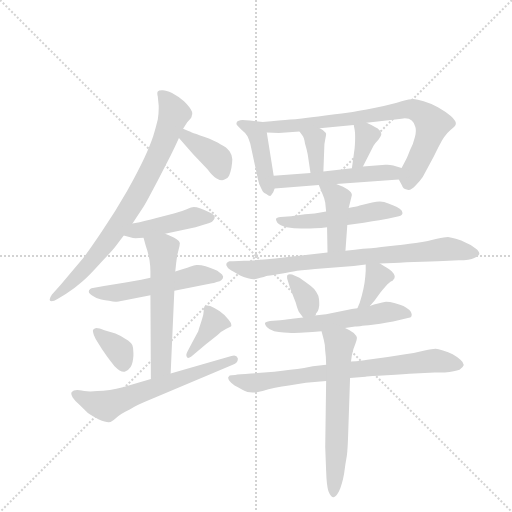
t = 0.00 s
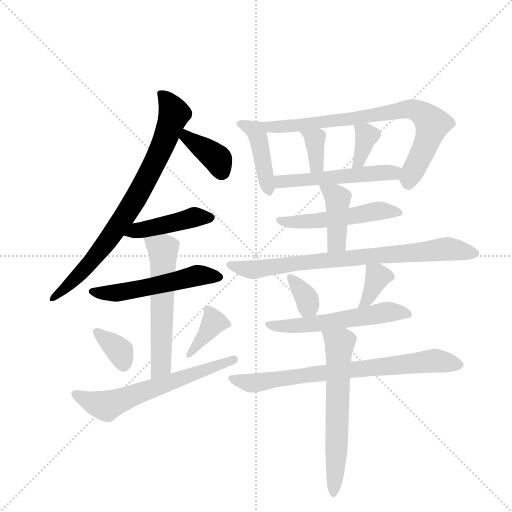
t = 2.83 s
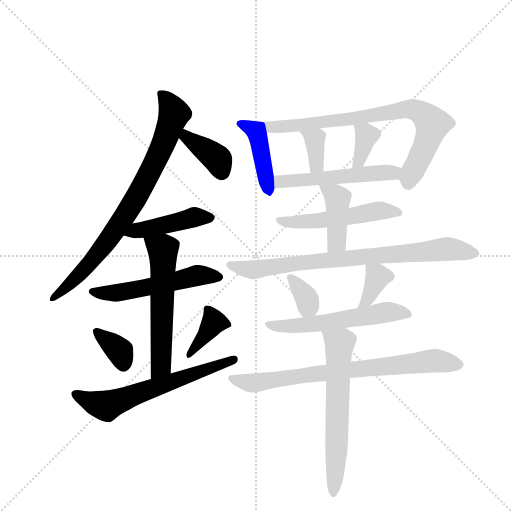
t = 5.66 s
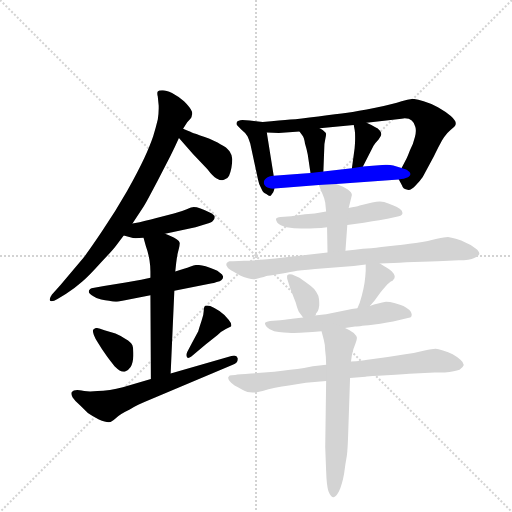
t = 8.48 s
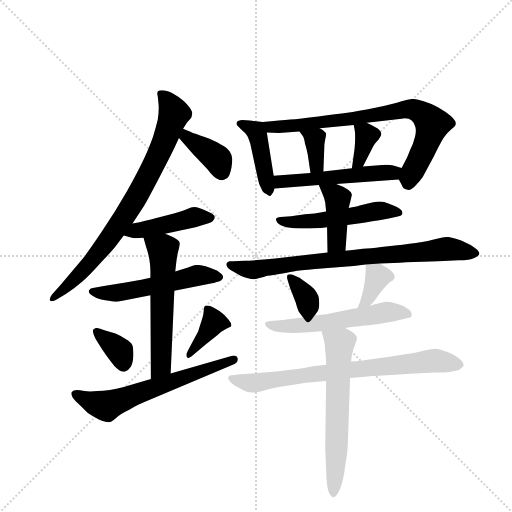
t = 11.31 s
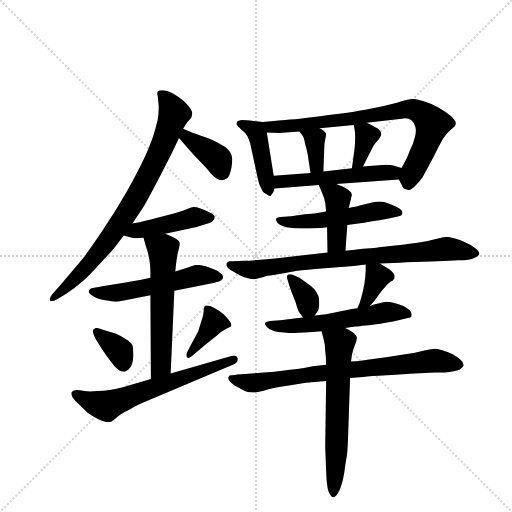
t = 14.14 s

The animated SVG that drew these frames (rendered in a browser with its animation timeline set to each time). Animation: 21 CSS @keyframes rules; one cycle of 14.14 s.

<svg version="1.1" viewBox="0 0 1024 1024" xmlns="http://www.w3.org/2000/svg">
  <g stroke="lightgray" stroke-dasharray="1,1" stroke-width="1" transform="scale(4, 4)">
    <line x1="0" y1="0" x2="256" y2="256"></line>
    <line x1="256" y1="0" x2="0" y2="256"></line>
    <line x1="128" y1="0" x2="128" y2="256"></line>
    <line x1="0" y1="128" x2="256" y2="128"></line>
  </g>
  <g transform="scale(0.92, -0.92) translate(60, -900)">
    <style type="text/css">
      
        @keyframes keyframes0 {
          from {
            stroke: blue;
            stroke-dashoffset: 799;
            stroke-width: 128;
          }
          72% {
            animation-timing-function: step-end;
            stroke: blue;
            stroke-dashoffset: 0;
            stroke-width: 128;
          }
          to {
            stroke: black;
            stroke-width: 1024;
          }
        }
        #make-me-a-hanzi-animation-0 {
          animation: keyframes0 0.9002278645833334s both;
          animation-delay: 0s;
          animation-timing-function: linear;
        }
      
        @keyframes keyframes1 {
          from {
            stroke: blue;
            stroke-dashoffset: 381;
            stroke-width: 128;
          }
          55% {
            animation-timing-function: step-end;
            stroke: blue;
            stroke-dashoffset: 0;
            stroke-width: 128;
          }
          to {
            stroke: black;
            stroke-width: 1024;
          }
        }
        #make-me-a-hanzi-animation-1 {
          animation: keyframes1 0.56005859375s both;
          animation-delay: 0.9002278645833334s;
          animation-timing-function: linear;
        }
      
        @keyframes keyframes2 {
          from {
            stroke: blue;
            stroke-dashoffset: 442;
            stroke-width: 128;
          }
          59% {
            animation-timing-function: step-end;
            stroke: blue;
            stroke-dashoffset: 0;
            stroke-width: 128;
          }
          to {
            stroke: black;
            stroke-width: 1024;
          }
        }
        #make-me-a-hanzi-animation-2 {
          animation: keyframes2 0.6097005208333334s both;
          animation-delay: 1.4602864583333335s;
          animation-timing-function: linear;
        }
      
        @keyframes keyframes3 {
          from {
            stroke: blue;
            stroke-dashoffset: 534;
            stroke-width: 128;
          }
          63% {
            animation-timing-function: step-end;
            stroke: blue;
            stroke-dashoffset: 0;
            stroke-width: 128;
          }
          to {
            stroke: black;
            stroke-width: 1024;
          }
        }
        #make-me-a-hanzi-animation-3 {
          animation: keyframes3 0.6845703125s both;
          animation-delay: 2.069986979166667s;
          animation-timing-function: linear;
        }
      
        @keyframes keyframes4 {
          from {
            stroke: blue;
            stroke-dashoffset: 575;
            stroke-width: 128;
          }
          65% {
            animation-timing-function: step-end;
            stroke: blue;
            stroke-dashoffset: 0;
            stroke-width: 128;
          }
          to {
            stroke: black;
            stroke-width: 1024;
          }
        }
        #make-me-a-hanzi-animation-4 {
          animation: keyframes4 0.7179361979166666s both;
          animation-delay: 2.754557291666667s;
          animation-timing-function: linear;
        }
      
        @keyframes keyframes5 {
          from {
            stroke: blue;
            stroke-dashoffset: 361;
            stroke-width: 128;
          }
          54% {
            animation-timing-function: step-end;
            stroke: blue;
            stroke-dashoffset: 0;
            stroke-width: 128;
          }
          to {
            stroke: black;
            stroke-width: 1024;
          }
        }
        #make-me-a-hanzi-animation-5 {
          animation: keyframes5 0.5437825520833334s both;
          animation-delay: 3.4724934895833335s;
          animation-timing-function: linear;
        }
      
        @keyframes keyframes6 {
          from {
            stroke: blue;
            stroke-dashoffset: 379;
            stroke-width: 128;
          }
          55% {
            animation-timing-function: step-end;
            stroke: blue;
            stroke-dashoffset: 0;
            stroke-width: 128;
          }
          to {
            stroke: black;
            stroke-width: 1024;
          }
        }
        #make-me-a-hanzi-animation-6 {
          animation: keyframes6 0.5584309895833334s both;
          animation-delay: 4.016276041666667s;
          animation-timing-function: linear;
        }
      
        @keyframes keyframes7 {
          from {
            stroke: blue;
            stroke-dashoffset: 625;
            stroke-width: 128;
          }
          67% {
            animation-timing-function: step-end;
            stroke: blue;
            stroke-dashoffset: 0;
            stroke-width: 128;
          }
          to {
            stroke: black;
            stroke-width: 1024;
          }
        }
        #make-me-a-hanzi-animation-7 {
          animation: keyframes7 0.7586263020833334s both;
          animation-delay: 4.57470703125s;
          animation-timing-function: linear;
        }
      
        @keyframes keyframes8 {
          from {
            stroke: blue;
            stroke-dashoffset: 432;
            stroke-width: 128;
          }
          58% {
            animation-timing-function: step-end;
            stroke: blue;
            stroke-dashoffset: 0;
            stroke-width: 128;
          }
          to {
            stroke: black;
            stroke-width: 1024;
          }
        }
        #make-me-a-hanzi-animation-8 {
          animation: keyframes8 0.6015625s both;
          animation-delay: 5.333333333333333s;
          animation-timing-function: linear;
        }
      
        @keyframes keyframes9 {
          from {
            stroke: blue;
            stroke-dashoffset: 776;
            stroke-width: 128;
          }
          72% {
            animation-timing-function: step-end;
            stroke: blue;
            stroke-dashoffset: 0;
            stroke-width: 128;
          }
          to {
            stroke: black;
            stroke-width: 1024;
          }
        }
        #make-me-a-hanzi-animation-9 {
          animation: keyframes9 0.8815104166666666s both;
          animation-delay: 5.934895833333333s;
          animation-timing-function: linear;
        }
      
        @keyframes keyframes10 {
          from {
            stroke: blue;
            stroke-dashoffset: 353;
            stroke-width: 128;
          }
          53% {
            animation-timing-function: step-end;
            stroke: blue;
            stroke-dashoffset: 0;
            stroke-width: 128;
          }
          to {
            stroke: black;
            stroke-width: 1024;
          }
        }
        #make-me-a-hanzi-animation-10 {
          animation: keyframes10 0.5372721354166666s both;
          animation-delay: 6.81640625s;
          animation-timing-function: linear;
        }
      
        @keyframes keyframes11 {
          from {
            stroke: blue;
            stroke-dashoffset: 355;
            stroke-width: 128;
          }
          54% {
            animation-timing-function: step-end;
            stroke: blue;
            stroke-dashoffset: 0;
            stroke-width: 128;
          }
          to {
            stroke: black;
            stroke-width: 1024;
          }
        }
        #make-me-a-hanzi-animation-11 {
          animation: keyframes11 0.5388997395833334s both;
          animation-delay: 7.353678385416667s;
          animation-timing-function: linear;
        }
      
        @keyframes keyframes12 {
          from {
            stroke: blue;
            stroke-dashoffset: 525;
            stroke-width: 128;
          }
          63% {
            animation-timing-function: step-end;
            stroke: blue;
            stroke-dashoffset: 0;
            stroke-width: 128;
          }
          to {
            stroke: black;
            stroke-width: 1024;
          }
        }
        #make-me-a-hanzi-animation-12 {
          animation: keyframes12 0.67724609375s both;
          animation-delay: 7.892578125s;
          animation-timing-function: linear;
        }
      
        @keyframes keyframes13 {
          from {
            stroke: blue;
            stroke-dashoffset: 521;
            stroke-width: 128;
          }
          63% {
            animation-timing-function: step-end;
            stroke: blue;
            stroke-dashoffset: 0;
            stroke-width: 128;
          }
          to {
            stroke: black;
            stroke-width: 1024;
          }
        }
        #make-me-a-hanzi-animation-13 {
          animation: keyframes13 0.6739908854166666s both;
          animation-delay: 8.56982421875s;
          animation-timing-function: linear;
        }
      
        @keyframes keyframes14 {
          from {
            stroke: blue;
            stroke-dashoffset: 416;
            stroke-width: 128;
          }
          58% {
            animation-timing-function: step-end;
            stroke: blue;
            stroke-dashoffset: 0;
            stroke-width: 128;
          }
          to {
            stroke: black;
            stroke-width: 1024;
          }
        }
        #make-me-a-hanzi-animation-14 {
          animation: keyframes14 0.5885416666666666s both;
          animation-delay: 9.243815104166666s;
          animation-timing-function: linear;
        }
      
        @keyframes keyframes15 {
          from {
            stroke: blue;
            stroke-dashoffset: 794;
            stroke-width: 128;
          }
          72% {
            animation-timing-function: step-end;
            stroke: blue;
            stroke-dashoffset: 0;
            stroke-width: 128;
          }
          to {
            stroke: black;
            stroke-width: 1024;
          }
        }
        #make-me-a-hanzi-animation-15 {
          animation: keyframes15 0.8961588541666666s both;
          animation-delay: 9.832356770833332s;
          animation-timing-function: linear;
        }
      
        @keyframes keyframes16 {
          from {
            stroke: blue;
            stroke-dashoffset: 347;
            stroke-width: 128;
          }
          53% {
            animation-timing-function: step-end;
            stroke: blue;
            stroke-dashoffset: 0;
            stroke-width: 128;
          }
          to {
            stroke: black;
            stroke-width: 1024;
          }
        }
        #make-me-a-hanzi-animation-16 {
          animation: keyframes16 0.5323893229166666s both;
          animation-delay: 10.728515624999998s;
          animation-timing-function: linear;
        }
      
        @keyframes keyframes17 {
          from {
            stroke: blue;
            stroke-dashoffset: 360;
            stroke-width: 128;
          }
          54% {
            animation-timing-function: step-end;
            stroke: blue;
            stroke-dashoffset: 0;
            stroke-width: 128;
          }
          to {
            stroke: black;
            stroke-width: 1024;
          }
        }
        #make-me-a-hanzi-animation-17 {
          animation: keyframes17 0.54296875s both;
          animation-delay: 11.260904947916664s;
          animation-timing-function: linear;
        }
      
        @keyframes keyframes18 {
          from {
            stroke: blue;
            stroke-dashoffset: 565;
            stroke-width: 128;
          }
          65% {
            animation-timing-function: step-end;
            stroke: blue;
            stroke-dashoffset: 0;
            stroke-width: 128;
          }
          to {
            stroke: black;
            stroke-width: 1024;
          }
        }
        #make-me-a-hanzi-animation-18 {
          animation: keyframes18 0.7097981770833334s both;
          animation-delay: 11.803873697916664s;
          animation-timing-function: linear;
        }
      
        @keyframes keyframes19 {
          from {
            stroke: blue;
            stroke-dashoffset: 756;
            stroke-width: 128;
          }
          71% {
            animation-timing-function: step-end;
            stroke: blue;
            stroke-dashoffset: 0;
            stroke-width: 128;
          }
          to {
            stroke: black;
            stroke-width: 1024;
          }
        }
        #make-me-a-hanzi-animation-19 {
          animation: keyframes19 0.865234375s both;
          animation-delay: 12.513671874999998s;
          animation-timing-function: linear;
        }
      
        @keyframes keyframes20 {
          from {
            stroke: blue;
            stroke-dashoffset: 624;
            stroke-width: 128;
          }
          67% {
            animation-timing-function: step-end;
            stroke: blue;
            stroke-dashoffset: 0;
            stroke-width: 128;
          }
          to {
            stroke: black;
            stroke-width: 1024;
          }
        }
        #make-me-a-hanzi-animation-20 {
          animation: keyframes20 0.7578125s both;
          animation-delay: 13.378906249999998s;
          animation-timing-function: linear;
        }
      
    </style>
    
      <path d="M 228 414 L 253 452 Q 261 466 281 504 L 311 562 Q 321 582 329 600 L 338 620 L 347 634 L 354 642 Q 357 645 357 649 Q 358 651 358 653 Q 358 657 355 662 Q 351 669 340 680 Q 329 690 314 698 Q 301 704 294 704 L 292 704 Q 285 704 283 701 Q 282 700 282 697 Q 282 694 283 690 L 285 670 L 285 664 Q 285 654 283 640 Q 279 623 273 604 Q 267 586 254 557 Q 241 529 216 484 Q 191 440 161 396 Q 132 353 121 339 L 71 280 L 53 260 Q 48 253 48 249 Q 48 247 49 246 Q 50 245 52 245 Q 57 245 65 250 L 83 261 Q 101 272 119 288 Q 135 302 160 330 Q 185 356 193 367 L 209 388 L 228 414 Z" fill="lightgray"></path>
    
      <path d="M 329 600 L 359 566 L 391 532 Q 403 516 411 512 Q 418 508 423 508 Q 425 508 427 509 Q 435 511 438 518 Q 441 525 443 535 Q 445 547 445 554 Q 445 562 439 571 Q 433 580 420 586 Q 407 594 385 602 Q 363 610 357 612 Q 352 614 338 620 C 310 632 309 622 329 600 Z" fill="lightgray"></path>
    
      <path d="M 209 388 L 223 384 Q 229 382 235 382 Q 241 382 252 383 L 299 392 L 365 406 L 388 413 Q 400 416 403 420 Q 407 424 407 429 Q 406 433 396 438 Q 385 444 376 447 Q 367 450 361 450 Q 357 450 346 445 Q 335 440 318 436 L 280 426 Q 268 422 256 420 Q 245 417 228 414 C 198 409 180 396 209 388 Z" fill="lightgray"></path>
    
      <path d="M 267 296 L 247 292 L 213 286 L 166 278 L 142 274 Q 139 274 136 272 Q 133 270 133 266 Q 133 262 143 256 Q 151 250 160 249 Q 169 247 177 246 Q 186 244 191 244 Q 196 244 209 247 L 267 258 L 319 268 L 401 284 Q 404 284 411 287 Q 419 289 421 291 Q 425 294 425 298 L 425 299 Q 424 303 418 307 Q 413 312 406 314 Q 399 317 387 321 Q 377 324 370 324 L 367 324 Q 363 324 353 320 Q 343 316 321 310 L 267 296 Z" fill="lightgray"></path>
    
      <path d="M 252 383 L 257 365 Q 263 348 265 334 Q 267 321 267 310 L 267 296 L 267 258 L 268 76 C 268 46 310 58 311 88 L 319 268 L 321 310 L 323 328 Q 325 346 328 356 Q 331 367 331 372 Q 330 376 324 380 Q 319 384 313 386 Q 308 388 299 392 C 271 404 244 412 252 383 Z" fill="lightgray"></path>
    
      <path d="M 142 182 L 142 181 Q 142 178 144 172 Q 147 164 154 153 Q 161 141 172 126 Q 183 111 189 104 Q 201 92 209 92 L 211 92 Q 219 94 224 102 Q 229 110 230 126 L 230 133 Q 230 144 228 149 Q 225 156 213 163 Q 201 171 191 175 L 167 182 Q 155 187 150 187 Q 147 187 146 186 Q 142 184 142 182 Z" fill="lightgray"></path>
    
      <path d="M 347 135 Q 345 131 345 128 Q 345 125 347 123 Q 348 122 349 122 Q 352 122 356 125 L 387 151 L 413 172 Q 421 180 431 185 Q 441 189 442 190 Q 443 191 443 193 Q 443 198 437 205 Q 430 215 417 224 Q 405 232 397 235 Q 393 236 390 236 Q 387 236 386 235 Q 383 234 383 225 Q 383 216 378 202 Q 373 187 371 180 L 357 154 L 347 135 Z" fill="lightgray"></path>
    
      <path d="M 268 76 L 207 58 Q 193 54 179 52 Q 163 50 152 50 Q 144 49 136 49 Q 129 49 123 50 Q 111 52 108 52 Q 99 52 96 48 Q 95 47 95 44 Q 95 41 98 36 Q 103 28 115 18 L 131 2 Q 141 -5 155 -12 Q 169 -18 176 -18 Q 181 -18 183 -16 Q 186 -14 193 -8 Q 201 0 222 10 Q 243 22 254 26 L 446 107 Q 457 111 457 119 L 457 121 Q 455 127 449 127 Q 446 127 443 126 L 311 88 L 268 76 Z" fill="lightgray"></path>
    
      <path d="M 511 635 L 483 638 Q 477 639 467 639 Q 457 638 455 635 Q 454 633 454 631 Q 454 630 455 628 Q 457 625 465 618 Q 474 611 478 604 Q 481 598 484 588 L 501 509 Q 503 498 508 490 Q 512 480 519 478 Q 524 474 527 474 Q 528 474 529 475 Q 531 478 534 482 L 537 490 L 535 518 L 520 612 C 516 634 516 634 511 635 Z" fill="lightgray"></path>
    
      <path d="M 807 510 L 814 497 Q 816 490 824 488 Q 826 487 828 487 Q 835 487 843 496 Q 853 506 859 515 L 883 560 Q 901 597 907 604 Q 913 612 920 618 Q 927 624 929 626 Q 931 629 931 632 Q 931 638 920 648 Q 908 658 892 667 Q 875 676 861 680 Q 847 684 839 685 Q 831 685 813 680 Q 795 674 756 666 Q 716 658 695 655 Q 673 652 632 647 Q 591 642 571 640 Q 551 638 511 635 C 481 633 490 613 520 612 L 546 611 L 591 614 L 635 621 L 709 628 L 737 633 L 813 642 Q 817 643 820 643 Q 830 643 835 638 Q 841 633 843 624 Q 844 620 844 616 Q 844 610 842 602 Q 839 588 831 573 Q 825 557 821 550 Q 818 544 813 535 C 803 517 803 517 807 510 Z" fill="lightgray"></path>
    
      <path d="M 591 614 L 597 606 Q 601 602 603 588 Q 607 575 609 564 L 615 524 C 619 494 642 497 643 527 L 645 580 Q 645 588 647 597 Q 649 606 649 609 Q 648 612 645 614 Q 643 617 635 621 C 609 635 573 638 591 614 Z" fill="lightgray"></path>
    
      <path d="M 709 628 L 711 618 Q 712 612 712 604 L 712 597 Q 712 590 711 578 L 705 534 C 701 504 715 511 729 538 L 752 583 Q 756 590 763 597 Q 769 604 769 608 Q 769 612 766 616 Q 762 621 755 624 Q 748 628 737 633 C 710 646 705 648 709 628 Z" fill="lightgray"></path>
    
      <path d="M 671 500 L 807 510 C 837 512 842 527 813 535 L 795 540 Q 788 542 782 542 L 778 542 L 729 538 L 705 534 L 643 527 L 615 524 L 535 518 C 505 516 507 488 537 490 L 633 498 L 671 500 Z" fill="lightgray"></path>
    
      <path d="M 695 411 L 731 416 Q 771 422 785 425 L 807 430 Q 815 432 815 437 Q 815 442 809 446 Q 804 450 794 454 Q 784 458 775 461 Q 771 462 766 462 Q 759 462 749 460 L 722 453 Q 714 450 698 448 L 649 440 L 624 436 L 603 434 L 573 430 L 550 428 Q 541 427 540 424 L 540 423 Q 540 421 543 416 Q 548 410 563 406 Q 579 403 595 403 L 605 403 Q 614 403 624 404 Q 639 404 651 406 L 695 411 Z" fill="lightgray"></path>
    
      <path d="M 691 355 L 695 411 L 698 448 L 701 460 L 705 476 Q 705 482 696 488 Q 688 494 671 500 C 643 510 625 517 633 498 L 640 481 Q 645 470 647 460 L 649 440 L 651 406 L 652 351 C 653 321 689 325 691 355 Z" fill="lightgray"></path>
    
      <path d="M 766 327 L 795 328 Q 820 330 858 331 Q 895 332 915 333 L 937 334 Q 962 334 971 339 Q 981 344 982 348 L 982 349 Q 982 354 974 360 Q 965 368 954 372 Q 943 378 931 381 Q 921 384 914 385 Q 907 385 890 381 Q 873 376 844 372 Q 814 368 804 367 L 769 363 Q 745 360 729 359 Q 713 357 691 355 L 652 351 L 633 349 L 609 346 L 538 338 Q 499 334 471 333 L 447 332 L 439 332 Q 435 331 433 328 Q 432 326 432 325 Q 432 322 434 320 Q 436 315 447 310 L 462 301 Q 469 297 479 295 Q 487 293 491 293 L 493 293 Q 497 293 506 296 Q 514 298 519 300 Q 523 301 544 304 Q 565 308 578 310 Q 591 312 625 315 L 709 322 L 735 325 L 766 327 Z" fill="lightgray"></path>
    
      <path d="M 624 214 L 631 224 Q 633 228 634 236 L 634 242 Q 634 250 632 257 Q 628 266 623 272 Q 617 278 607 285 L 591 296 L 575 303 Q 572 304 570 304 Q 567 304 565 302 Q 564 300 564 298 Q 564 295 565 292 L 571 273 L 583 242 Q 587 227 590 222 L 599 210 C 610 195 610 195 624 214 Z" fill="lightgray"></path>
    
      <path d="M 744 235 L 754 246 L 767 264 Q 781 281 785 284 Q 789 288 792 289 Q 795 290 795 292 Q 798 294 798 298 L 798 300 Q 797 305 792 310 Q 787 314 781 318 Q 775 321 766 327 C 741 343 735 347 735 325 L 735 312 Q 735 310 734 298 Q 733 286 730 272 Q 727 258 722 242 L 717 230 C 705 202 724 213 744 235 Z" fill="lightgray"></path>
    
      <path d="M 690 187 L 712 190 Q 714 190 750 194 Q 785 199 806 204 L 829 209 Q 835 210 835 216 L 835 217 Q 835 221 830 226 Q 823 232 817 235 Q 811 238 799 241 Q 787 244 779 244 Q 771 243 762 240 Q 753 238 744 235 L 717 230 L 705 228 L 665 220 Q 657 218 649 217 L 624 214 L 599 210 L 575 207 Q 571 206 549 204 L 527 202 Q 517 200 516 198 L 516 197 Q 516 195 520 189 Q 525 183 536 180 Q 546 178 557 177 Q 567 176 573 176 Q 583 176 601 177 Q 619 178 639 180 L 690 187 Z" fill="lightgray"></path>
    
      <path d="M 649 107 L 620 104 L 601 100 Q 573 96 536 92 L 486 88 Q 459 86 451 85 L 444 84 Q 438 84 437 81 Q 436 80 436 79 Q 436 76 439 72 Q 443 67 450 62 Q 457 58 465 54 Q 471 50 478 48 Q 483 47 489 47 L 495 47 Q 499 47 511 50 Q 523 54 538 57 Q 553 60 568 62 Q 583 65 605 68 L 649 72 L 701 78 L 735 81 Q 741 82 781 84 Q 821 87 841 88 L 885 90 L 907 90 Q 929 92 939 96 Q 947 102 948 106 L 948 107 Q 948 112 941 118 Q 933 125 924 130 Q 915 134 903 138 Q 892 142 887 142 Q 880 142 863 138 Q 845 133 821 130 L 783 124 L 739 118 Q 727 116 703 114 L 649 107 Z" fill="lightgray"></path>
    
      <path d="M 639 180 L 644 161 Q 647 150 647 137 Q 649 124 649 107 L 649 72 L 647 -72 L 649 -124 Q 650 -156 654 -168 Q 659 -180 664 -181 L 665 -181 Q 670 -181 677 -168 Q 684 -153 688 -130 Q 691 -107 694 -91 Q 696 -75 697 -40 L 701 78 L 703 114 L 705 128 Q 707 140 713 154 Q 716 162 716 166 Q 715 170 709 176 Q 702 182 690 187 C 663 200 631 209 639 180 Z" fill="lightgray"></path>
    
    
      <clipPath id="make-me-a-hanzi-clip-0">
        <path d="M 228 414 L 253 452 Q 261 466 281 504 L 311 562 Q 321 582 329 600 L 338 620 L 347 634 L 354 642 Q 357 645 357 649 Q 358 651 358 653 Q 358 657 355 662 Q 351 669 340 680 Q 329 690 314 698 Q 301 704 294 704 L 292 704 Q 285 704 283 701 Q 282 700 282 697 Q 282 694 283 690 L 285 670 L 285 664 Q 285 654 283 640 Q 279 623 273 604 Q 267 586 254 557 Q 241 529 216 484 Q 191 440 161 396 Q 132 353 121 339 L 71 280 L 53 260 Q 48 253 48 249 Q 48 247 49 246 Q 50 245 52 245 Q 57 245 65 250 L 83 261 Q 101 272 119 288 Q 135 302 160 330 Q 185 356 193 367 L 209 388 L 228 414 Z"></path>
      </clipPath>
      <path clip-path="url(#make-me-a-hanzi-clip-0)" d="M 289 697 L 319 653 L 256 506 L 207 423 L 142 335 L 52 249" fill="none" id="make-me-a-hanzi-animation-0" stroke-dasharray="671 1342" stroke-linecap="round"></path>
    
      <clipPath id="make-me-a-hanzi-clip-1">
        <path d="M 329 600 L 359 566 L 391 532 Q 403 516 411 512 Q 418 508 423 508 Q 425 508 427 509 Q 435 511 438 518 Q 441 525 443 535 Q 445 547 445 554 Q 445 562 439 571 Q 433 580 420 586 Q 407 594 385 602 Q 363 610 357 612 Q 352 614 338 620 C 310 632 309 622 329 600 Z"></path>
      </clipPath>
      <path clip-path="url(#make-me-a-hanzi-clip-1)" d="M 342 612 L 348 600 L 410 557 L 421 523" fill="none" id="make-me-a-hanzi-animation-1" stroke-dasharray="253 506" stroke-linecap="round"></path>
    
      <clipPath id="make-me-a-hanzi-clip-2">
        <path d="M 209 388 L 223 384 Q 229 382 235 382 Q 241 382 252 383 L 299 392 L 365 406 L 388 413 Q 400 416 403 420 Q 407 424 407 429 Q 406 433 396 438 Q 385 444 376 447 Q 367 450 361 450 Q 357 450 346 445 Q 335 440 318 436 L 280 426 Q 268 422 256 420 Q 245 417 228 414 C 198 409 180 396 209 388 Z"></path>
      </clipPath>
      <path clip-path="url(#make-me-a-hanzi-clip-2)" d="M 217 389 L 238 399 L 360 428 L 397 428" fill="none" id="make-me-a-hanzi-animation-2" stroke-dasharray="314 628" stroke-linecap="round"></path>
    
      <clipPath id="make-me-a-hanzi-clip-3">
        <path d="M 267 296 L 247 292 L 213 286 L 166 278 L 142 274 Q 139 274 136 272 Q 133 270 133 266 Q 133 262 143 256 Q 151 250 160 249 Q 169 247 177 246 Q 186 244 191 244 Q 196 244 209 247 L 267 258 L 319 268 L 401 284 Q 404 284 411 287 Q 419 289 421 291 Q 425 294 425 298 L 425 299 Q 424 303 418 307 Q 413 312 406 314 Q 399 317 387 321 Q 377 324 370 324 L 367 324 Q 363 324 353 320 Q 343 316 321 310 L 267 296 Z"></path>
      </clipPath>
      <path clip-path="url(#make-me-a-hanzi-clip-3)" d="M 142 266 L 186 262 L 369 301 L 416 299" fill="none" id="make-me-a-hanzi-animation-3" stroke-dasharray="406 812" stroke-linecap="round"></path>
    
      <clipPath id="make-me-a-hanzi-clip-4">
        <path d="M 252 383 L 257 365 Q 263 348 265 334 Q 267 321 267 310 L 267 296 L 267 258 L 268 76 C 268 46 310 58 311 88 L 319 268 L 321 310 L 323 328 Q 325 346 328 356 Q 331 367 331 372 Q 330 376 324 380 Q 319 384 313 386 Q 308 388 299 392 C 271 404 244 412 252 383 Z"></path>
      </clipPath>
      <path clip-path="url(#make-me-a-hanzi-clip-4)" d="M 261 381 L 294 357 L 295 340 L 290 105 L 274 84" fill="none" id="make-me-a-hanzi-animation-4" stroke-dasharray="447 894" stroke-linecap="round"></path>
    
      <clipPath id="make-me-a-hanzi-clip-5">
        <path d="M 142 182 L 142 181 Q 142 178 144 172 Q 147 164 154 153 Q 161 141 172 126 Q 183 111 189 104 Q 201 92 209 92 L 211 92 Q 219 94 224 102 Q 229 110 230 126 L 230 133 Q 230 144 228 149 Q 225 156 213 163 Q 201 171 191 175 L 167 182 Q 155 187 150 187 Q 147 187 146 186 Q 142 184 142 182 Z"></path>
      </clipPath>
      <path clip-path="url(#make-me-a-hanzi-clip-5)" d="M 147 182 L 200 136 L 210 103" fill="none" id="make-me-a-hanzi-animation-5" stroke-dasharray="233 466" stroke-linecap="round"></path>
    
      <clipPath id="make-me-a-hanzi-clip-6">
        <path d="M 347 135 Q 345 131 345 128 Q 345 125 347 123 Q 348 122 349 122 Q 352 122 356 125 L 387 151 L 413 172 Q 421 180 431 185 Q 441 189 442 190 Q 443 191 443 193 Q 443 198 437 205 Q 430 215 417 224 Q 405 232 397 235 Q 393 236 390 236 Q 387 236 386 235 Q 383 234 383 225 Q 383 216 378 202 Q 373 187 371 180 L 357 154 L 347 135 Z"></path>
      </clipPath>
      <path clip-path="url(#make-me-a-hanzi-clip-6)" d="M 390 228 L 405 200 L 350 127" fill="none" id="make-me-a-hanzi-animation-6" stroke-dasharray="251 502" stroke-linecap="round"></path>
    
      <clipPath id="make-me-a-hanzi-clip-7">
        <path d="M 268 76 L 207 58 Q 193 54 179 52 Q 163 50 152 50 Q 144 49 136 49 Q 129 49 123 50 Q 111 52 108 52 Q 99 52 96 48 Q 95 47 95 44 Q 95 41 98 36 Q 103 28 115 18 L 131 2 Q 141 -5 155 -12 Q 169 -18 176 -18 Q 181 -18 183 -16 Q 186 -14 193 -8 Q 201 0 222 10 Q 243 22 254 26 L 446 107 Q 457 111 457 119 L 457 121 Q 455 127 449 127 Q 446 127 443 126 L 311 88 L 268 76 Z"></path>
      </clipPath>
      <path clip-path="url(#make-me-a-hanzi-clip-7)" d="M 104 44 L 133 28 L 171 18 L 450 120" fill="none" id="make-me-a-hanzi-animation-7" stroke-dasharray="497 994" stroke-linecap="round"></path>
    
      <clipPath id="make-me-a-hanzi-clip-8">
        <path d="M 511 635 L 483 638 Q 477 639 467 639 Q 457 638 455 635 Q 454 633 454 631 Q 454 630 455 628 Q 457 625 465 618 Q 474 611 478 604 Q 481 598 484 588 L 501 509 Q 503 498 508 490 Q 512 480 519 478 Q 524 474 527 474 Q 528 474 529 475 Q 531 478 534 482 L 537 490 L 535 518 L 520 612 C 516 634 516 634 511 635 Z"></path>
      </clipPath>
      <path clip-path="url(#make-me-a-hanzi-clip-8)" d="M 461 632 L 499 609 L 525 480" fill="none" id="make-me-a-hanzi-animation-8" stroke-dasharray="304 608" stroke-linecap="round"></path>
    
      <clipPath id="make-me-a-hanzi-clip-9">
        <path d="M 807 510 L 814 497 Q 816 490 824 488 Q 826 487 828 487 Q 835 487 843 496 Q 853 506 859 515 L 883 560 Q 901 597 907 604 Q 913 612 920 618 Q 927 624 929 626 Q 931 629 931 632 Q 931 638 920 648 Q 908 658 892 667 Q 875 676 861 680 Q 847 684 839 685 Q 831 685 813 680 Q 795 674 756 666 Q 716 658 695 655 Q 673 652 632 647 Q 591 642 571 640 Q 551 638 511 635 C 481 633 490 613 520 612 L 546 611 L 591 614 L 635 621 L 709 628 L 737 633 L 813 642 Q 817 643 820 643 Q 830 643 835 638 Q 841 633 843 624 Q 844 620 844 616 Q 844 610 842 602 Q 839 588 831 573 Q 825 557 821 550 Q 818 544 813 535 C 803 517 803 517 807 510 Z"></path>
      </clipPath>
      <path clip-path="url(#make-me-a-hanzi-clip-9)" d="M 521 632 L 528 624 L 583 626 L 825 663 L 849 659 L 880 630 L 864 580 L 829 512 L 829 498" fill="none" id="make-me-a-hanzi-animation-9" stroke-dasharray="648 1296" stroke-linecap="round"></path>
    
      <clipPath id="make-me-a-hanzi-clip-10">
        <path d="M 591 614 L 597 606 Q 601 602 603 588 Q 607 575 609 564 L 615 524 C 619 494 642 497 643 527 L 645 580 Q 645 588 647 597 Q 649 606 649 609 Q 648 612 645 614 Q 643 617 635 621 C 609 635 573 638 591 614 Z"></path>
      </clipPath>
      <path clip-path="url(#make-me-a-hanzi-clip-10)" d="M 599 613 L 624 596 L 628 541 L 621 532" fill="none" id="make-me-a-hanzi-animation-10" stroke-dasharray="225 450" stroke-linecap="round"></path>
    
      <clipPath id="make-me-a-hanzi-clip-11">
        <path d="M 709 628 L 711 618 Q 712 612 712 604 L 712 597 Q 712 590 711 578 L 705 534 C 701 504 715 511 729 538 L 752 583 Q 756 590 763 597 Q 769 604 769 608 Q 769 612 766 616 Q 762 621 755 624 Q 748 628 737 633 C 710 646 705 648 709 628 Z"></path>
      </clipPath>
      <path clip-path="url(#make-me-a-hanzi-clip-11)" d="M 717 624 L 737 605 L 721 549 L 710 541" fill="none" id="make-me-a-hanzi-animation-11" stroke-dasharray="227 454" stroke-linecap="round"></path>
    
      <clipPath id="make-me-a-hanzi-clip-12">
        <path d="M 671 500 L 807 510 C 837 512 842 527 813 535 L 795 540 Q 788 542 782 542 L 778 542 L 729 538 L 705 534 L 643 527 L 615 524 L 535 518 C 505 516 507 488 537 490 L 633 498 L 671 500 Z"></path>
      </clipPath>
      <path clip-path="url(#make-me-a-hanzi-clip-12)" d="M 543 497 L 556 506 L 794 524 L 807 530" fill="none" id="make-me-a-hanzi-animation-12" stroke-dasharray="397 794" stroke-linecap="round"></path>
    
      <clipPath id="make-me-a-hanzi-clip-13">
        <path d="M 695 411 L 731 416 Q 771 422 785 425 L 807 430 Q 815 432 815 437 Q 815 442 809 446 Q 804 450 794 454 Q 784 458 775 461 Q 771 462 766 462 Q 759 462 749 460 L 722 453 Q 714 450 698 448 L 649 440 L 624 436 L 603 434 L 573 430 L 550 428 Q 541 427 540 424 L 540 423 Q 540 421 543 416 Q 548 410 563 406 Q 579 403 595 403 L 605 403 Q 614 403 624 404 Q 639 404 651 406 L 695 411 Z"></path>
      </clipPath>
      <path clip-path="url(#make-me-a-hanzi-clip-13)" d="M 546 424 L 551 419 L 590 417 L 763 442 L 807 438" fill="none" id="make-me-a-hanzi-animation-13" stroke-dasharray="393 786" stroke-linecap="round"></path>
    
      <clipPath id="make-me-a-hanzi-clip-14">
        <path d="M 691 355 L 695 411 L 698 448 L 701 460 L 705 476 Q 705 482 696 488 Q 688 494 671 500 C 643 510 625 517 633 498 L 640 481 Q 645 470 647 460 L 649 440 L 651 406 L 652 351 C 653 321 689 325 691 355 Z"></path>
      </clipPath>
      <path clip-path="url(#make-me-a-hanzi-clip-14)" d="M 639 496 L 674 468 L 673 377 L 658 358" fill="none" id="make-me-a-hanzi-animation-14" stroke-dasharray="288 576" stroke-linecap="round"></path>
    
      <clipPath id="make-me-a-hanzi-clip-15">
        <path d="M 766 327 L 795 328 Q 820 330 858 331 Q 895 332 915 333 L 937 334 Q 962 334 971 339 Q 981 344 982 348 L 982 349 Q 982 354 974 360 Q 965 368 954 372 Q 943 378 931 381 Q 921 384 914 385 Q 907 385 890 381 Q 873 376 844 372 Q 814 368 804 367 L 769 363 Q 745 360 729 359 Q 713 357 691 355 L 652 351 L 633 349 L 609 346 L 538 338 Q 499 334 471 333 L 447 332 L 439 332 Q 435 331 433 328 Q 432 326 432 325 Q 432 322 434 320 Q 436 315 447 310 L 462 301 Q 469 297 479 295 Q 487 293 491 293 L 493 293 Q 497 293 506 296 Q 514 298 519 300 Q 523 301 544 304 Q 565 308 578 310 Q 591 312 625 315 L 709 322 L 735 325 L 766 327 Z"></path>
      </clipPath>
      <path clip-path="url(#make-me-a-hanzi-clip-15)" d="M 438 325 L 495 314 L 575 327 L 912 359 L 972 349" fill="none" id="make-me-a-hanzi-animation-15" stroke-dasharray="666 1332" stroke-linecap="round"></path>
    
      <clipPath id="make-me-a-hanzi-clip-16">
        <path d="M 624 214 L 631 224 Q 633 228 634 236 L 634 242 Q 634 250 632 257 Q 628 266 623 272 Q 617 278 607 285 L 591 296 L 575 303 Q 572 304 570 304 Q 567 304 565 302 Q 564 300 564 298 Q 564 295 565 292 L 571 273 L 583 242 Q 587 227 590 222 L 599 210 C 610 195 610 195 624 214 Z"></path>
      </clipPath>
      <path clip-path="url(#make-me-a-hanzi-clip-16)" d="M 569 299 L 607 250 L 610 239 L 603 223" fill="none" id="make-me-a-hanzi-animation-16" stroke-dasharray="219 438" stroke-linecap="round"></path>
    
      <clipPath id="make-me-a-hanzi-clip-17">
        <path d="M 744 235 L 754 246 L 767 264 Q 781 281 785 284 Q 789 288 792 289 Q 795 290 795 292 Q 798 294 798 298 L 798 300 Q 797 305 792 310 Q 787 314 781 318 Q 775 321 766 327 C 741 343 735 347 735 325 L 735 312 Q 735 310 734 298 Q 733 286 730 272 Q 727 258 722 242 L 717 230 C 705 202 724 213 744 235 Z"></path>
      </clipPath>
      <path clip-path="url(#make-me-a-hanzi-clip-17)" d="M 789 299 L 761 298 L 739 249 L 723 234" fill="none" id="make-me-a-hanzi-animation-17" stroke-dasharray="232 464" stroke-linecap="round"></path>
    
      <clipPath id="make-me-a-hanzi-clip-18">
        <path d="M 690 187 L 712 190 Q 714 190 750 194 Q 785 199 806 204 L 829 209 Q 835 210 835 216 L 835 217 Q 835 221 830 226 Q 823 232 817 235 Q 811 238 799 241 Q 787 244 779 244 Q 771 243 762 240 Q 753 238 744 235 L 717 230 L 705 228 L 665 220 Q 657 218 649 217 L 624 214 L 599 210 L 575 207 Q 571 206 549 204 L 527 202 Q 517 200 516 198 L 516 197 Q 516 195 520 189 Q 525 183 536 180 Q 546 178 557 177 Q 567 176 573 176 Q 583 176 601 177 Q 619 178 639 180 L 690 187 Z"></path>
      </clipPath>
      <path clip-path="url(#make-me-a-hanzi-clip-18)" d="M 522 198 L 543 191 L 579 191 L 779 221 L 827 217" fill="none" id="make-me-a-hanzi-animation-18" stroke-dasharray="437 874" stroke-linecap="round"></path>
    
      <clipPath id="make-me-a-hanzi-clip-19">
        <path d="M 649 107 L 620 104 L 601 100 Q 573 96 536 92 L 486 88 Q 459 86 451 85 L 444 84 Q 438 84 437 81 Q 436 80 436 79 Q 436 76 439 72 Q 443 67 450 62 Q 457 58 465 54 Q 471 50 478 48 Q 483 47 489 47 L 495 47 Q 499 47 511 50 Q 523 54 538 57 Q 553 60 568 62 Q 583 65 605 68 L 649 72 L 701 78 L 735 81 Q 741 82 781 84 Q 821 87 841 88 L 885 90 L 907 90 Q 929 92 939 96 Q 947 102 948 106 L 948 107 Q 948 112 941 118 Q 933 125 924 130 Q 915 134 903 138 Q 892 142 887 142 Q 880 142 863 138 Q 845 133 821 130 L 783 124 L 739 118 Q 727 116 703 114 L 649 107 Z"></path>
      </clipPath>
      <path clip-path="url(#make-me-a-hanzi-clip-19)" d="M 442 77 L 502 68 L 619 87 L 885 116 L 937 107" fill="none" id="make-me-a-hanzi-animation-19" stroke-dasharray="628 1256" stroke-linecap="round"></path>
    
      <clipPath id="make-me-a-hanzi-clip-20">
        <path d="M 639 180 L 644 161 Q 647 150 647 137 Q 649 124 649 107 L 649 72 L 647 -72 L 649 -124 Q 650 -156 654 -168 Q 659 -180 664 -181 L 665 -181 Q 670 -181 677 -168 Q 684 -153 688 -130 Q 691 -107 694 -91 Q 696 -75 697 -40 L 701 78 L 703 114 L 705 128 Q 707 140 713 154 Q 716 162 716 166 Q 715 170 709 176 Q 702 182 690 187 C 663 200 631 209 639 180 Z"></path>
      </clipPath>
      <path clip-path="url(#make-me-a-hanzi-clip-20)" d="M 646 177 L 678 153 L 665 -175" fill="none" id="make-me-a-hanzi-animation-20" stroke-dasharray="496 992" stroke-linecap="round"></path>
    
  </g>
</svg>
